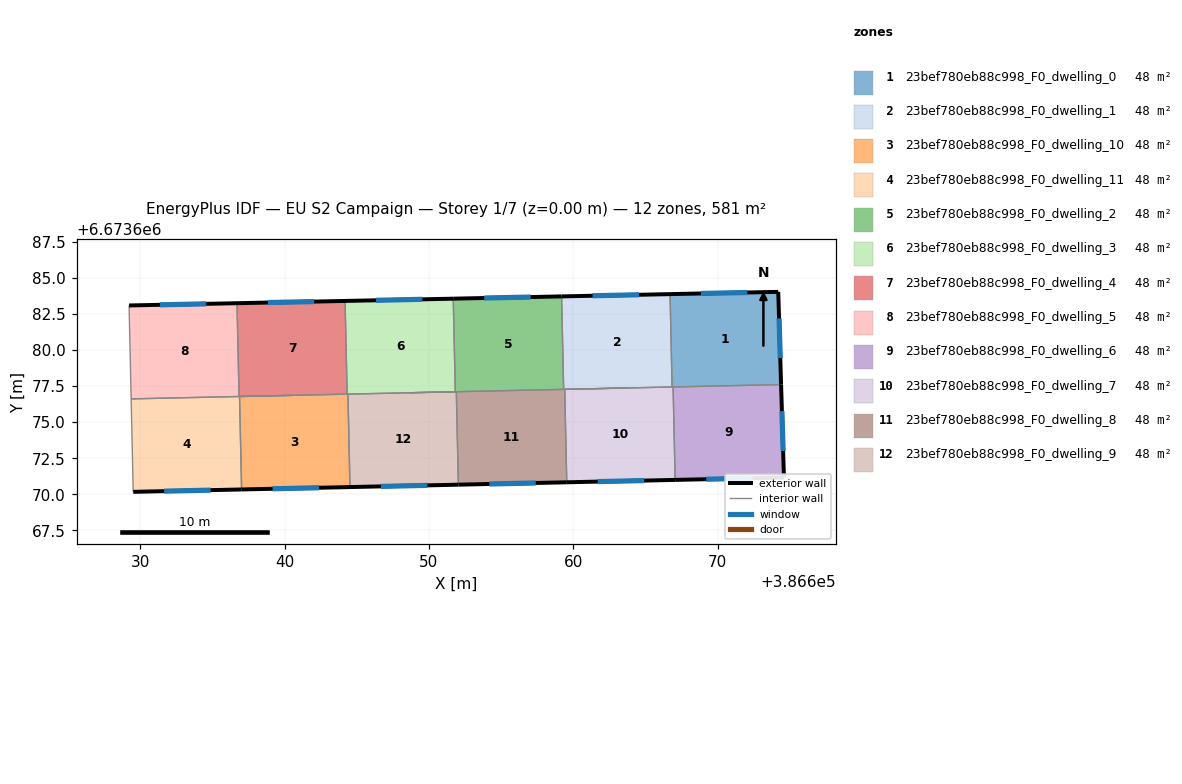
=== STOREY PLAN SPEC (per zone: floor XY polygon, exterior-wall plan segments, windows/doors) ===
zone 1: 23bef780eb88c998_F0_dwelling_0  (48.4 m²)
  floor: (386674.20, 6673684.03) (386674.40, 6673677.60) (386666.84, 6673677.44) (386666.70, 6673683.87)
  exterior wall: (386674.20, 6673684.03) – (386666.70, 6673683.87)  [7.5 m]
    window: (386672.06, 6673683.98) – (386668.84, 6673683.91)  [4.1 m²]
  exterior wall: (386674.40, 6673677.60) – (386674.20, 6673684.03)  [6.4 m]
    window: (386674.34, 6673679.44) – (386674.25, 6673682.19)  [3.5 m²]
  interior walls: 3
zone 2: 23bef780eb88c998_F0_dwelling_1  (48.4 m²)
  floor: (386666.70, 6673683.87) (386666.84, 6673677.44) (386659.33, 6673677.27) (386659.19, 6673683.71)
  exterior wall: (386666.70, 6673683.87) – (386659.19, 6673683.71)  [7.5 m]
    window: (386664.56, 6673683.82) – (386661.34, 6673683.76)  [4.1 m²]
  interior walls: 4
zone 3: 23bef780eb88c998_F0_dwelling_10  (48.4 m²)
  floor: (386644.39, 6673676.94) (386644.53, 6673670.50) (386637.02, 6673670.34) (386636.88, 6673676.78)
  exterior wall: (386637.02, 6673670.34) – (386644.53, 6673670.50)  [7.5 m]
    window: (386639.16, 6673670.38) – (386642.38, 6673670.45)  [4.1 m²]
  interior walls: 4
zone 4: 23bef780eb88c998_F0_dwelling_11  (48.4 m²)
  floor: (386636.88, 6673676.78) (386637.02, 6673670.34) (386629.51, 6673670.17) (386629.37, 6673676.61)
  exterior wall: (386629.51, 6673670.17) – (386637.02, 6673670.34)  [7.5 m]
    window: (386631.66, 6673670.22) – (386634.87, 6673670.29)  [4.1 m²]
  interior walls: 6
zone 5: 23bef780eb88c998_F0_dwelling_2  (48.4 m²)
  floor: (386659.19, 6673683.71) (386659.33, 6673677.27) (386651.83, 6673677.11) (386651.68, 6673683.55)
  exterior wall: (386659.19, 6673683.71) – (386651.68, 6673683.55)  [7.5 m]
    window: (386657.04, 6673683.67) – (386653.83, 6673683.60)  [4.1 m²]
  interior walls: 3
zone 6: 23bef780eb88c998_F0_dwelling_3  (48.4 m²)
  floor: (386651.68, 6673683.55) (386651.83, 6673677.11) (386644.33, 6673676.94) (386644.19, 6673683.40)
  exterior wall: (386651.68, 6673683.55) – (386644.19, 6673683.40)  [7.5 m]
    window: (386649.54, 6673683.51) – (386646.33, 6673683.44)  [4.1 m²]
  interior walls: 4
zone 7: 23bef780eb88c998_F0_dwelling_4  (48.4 m²)
  floor: (386644.19, 6673683.40) (386644.33, 6673676.94) (386636.84, 6673676.78) (386636.70, 6673683.24)
  exterior wall: (386644.19, 6673683.40) – (386636.70, 6673683.24)  [7.5 m]
    window: (386642.05, 6673683.35) – (386638.84, 6673683.28)  [4.1 m²]
  interior walls: 4
zone 8: 23bef780eb88c998_F0_dwelling_5  (48.4 m²)
  floor: (386636.70, 6673683.24) (386636.84, 6673676.78) (386629.37, 6673676.61) (386629.22, 6673683.08)
  exterior wall: (386636.70, 6673683.24) – (386629.22, 6673683.08)  [7.5 m]
    window: (386634.56, 6673683.20) – (386631.36, 6673683.13)  [4.1 m²]
  interior walls: 3
zone 9: 23bef780eb88c998_F0_dwelling_6  (48.4 m²)
  floor: (386674.40, 6673677.60) (386674.59, 6673671.16) (386667.06, 6673671.00) (386666.91, 6673677.44)
  exterior wall: (386674.59, 6673671.16) – (386674.40, 6673677.60)  [6.4 m]
    window: (386674.54, 6673673.00) – (386674.45, 6673675.76)  [3.5 m²]
  exterior wall: (386667.06, 6673671.00) – (386674.59, 6673671.16)  [7.5 m]
    window: (386669.21, 6673671.05) – (386672.44, 6673671.12)  [4.2 m²]
  interior walls: 2
zone 10: 23bef780eb88c998_F0_dwelling_7  (48.4 m²)
  floor: (386666.91, 6673677.44) (386667.06, 6673671.00) (386659.55, 6673670.83) (386659.40, 6673677.27)
  exterior wall: (386659.55, 6673670.83) – (386667.06, 6673671.00)  [7.5 m]
    window: (386661.69, 6673670.88) – (386664.91, 6673670.95)  [4.1 m²]
  interior walls: 4
zone 11: 23bef780eb88c998_F0_dwelling_8  (48.4 m²)
  floor: (386659.40, 6673677.27) (386659.55, 6673670.83) (386652.04, 6673670.67) (386651.90, 6673677.11)
  exterior wall: (386652.04, 6673670.67) – (386659.55, 6673670.83)  [7.5 m]
    window: (386654.18, 6673670.71) – (386657.40, 6673670.79)  [4.1 m²]
  interior walls: 9
zone 12: 23bef780eb88c998_F0_dwelling_9  (48.4 m²)
  floor: (386651.90, 6673677.11) (386652.04, 6673670.67) (386644.53, 6673670.50) (386644.39, 6673676.94)
  exterior wall: (386644.53, 6673670.50) – (386652.04, 6673670.67)  [7.5 m]
    window: (386646.67, 6673670.55) – (386649.89, 6673670.62)  [4.1 m²]
  interior walls: 4

=== DERIVED (storey summary) ===
Building: EU S2 Campaign
Storey: 1 of 7  (floor level z = 0.00 m)
Storey gross floor area: 580.6 m²
Zones on this storey: 12
  - 23bef780eb88c998_F0_dwelling_0: floor 48.4 m²; exterior wall 13.9 m (41.8 m²); 2 window(s) 7.7 m²; WWR 18.4%
  - 23bef780eb88c998_F0_dwelling_1: floor 48.4 m²; exterior wall 7.5 m (22.5 m²); 1 window(s) 4.1 m²; WWR 18.4%
  - 23bef780eb88c998_F0_dwelling_10: floor 48.4 m²; exterior wall 7.5 m (22.5 m²); 1 window(s) 4.1 m²; WWR 18.4%
  - 23bef780eb88c998_F0_dwelling_11: floor 48.4 m²; exterior wall 7.5 m (22.5 m²); 1 window(s) 4.1 m²; WWR 18.4%
  - 23bef780eb88c998_F0_dwelling_2: floor 48.4 m²; exterior wall 7.5 m (22.5 m²); 1 window(s) 4.1 m²; WWR 18.4%
  - 23bef780eb88c998_F0_dwelling_3: floor 48.4 m²; exterior wall 7.5 m (22.5 m²); 1 window(s) 4.1 m²; WWR 18.4%
  - 23bef780eb88c998_F0_dwelling_4: floor 48.4 m²; exterior wall 7.5 m (22.5 m²); 1 window(s) 4.1 m²; WWR 18.4%
  - 23bef780eb88c998_F0_dwelling_5: floor 48.4 m²; exterior wall 7.5 m (22.4 m²); 1 window(s) 4.1 m²; WWR 18.4%
  - 23bef780eb88c998_F0_dwelling_6: floor 48.4 m²; exterior wall 14.0 m (41.9 m²); 2 window(s) 7.7 m²; WWR 18.4%
  - 23bef780eb88c998_F0_dwelling_7: floor 48.4 m²; exterior wall 7.5 m (22.5 m²); 1 window(s) 4.1 m²; WWR 18.4%
  - 23bef780eb88c998_F0_dwelling_8: floor 48.4 m²; exterior wall 7.5 m (22.5 m²); 1 window(s) 4.1 m²; WWR 18.4%
  - 23bef780eb88c998_F0_dwelling_9: floor 48.4 m²; exterior wall 7.5 m (22.5 m²); 1 window(s) 4.1 m²; WWR 18.4%
Zone adjacency (shared interzone walls):
  - 23bef780eb88c998_F0_dwelling_0 ↔ 23bef780eb88c998_F0_dwelling_1
  - 23bef780eb88c998_F0_dwelling_0 ↔ 23bef780eb88c998_F0_dwelling_6
  - 23bef780eb88c998_F0_dwelling_0 ↔ 23bef780eb88c998_F0_dwelling_7
  - 23bef780eb88c998_F0_dwelling_1 ↔ 23bef780eb88c998_F0_dwelling_2
  - 23bef780eb88c998_F0_dwelling_1 ↔ 23bef780eb88c998_F0_dwelling_7
  - 23bef780eb88c998_F0_dwelling_1 ↔ 23bef780eb88c998_F0_dwelling_8
  - 23bef780eb88c998_F0_dwelling_10 ↔ 23bef780eb88c998_F0_dwelling_11
  - 23bef780eb88c998_F0_dwelling_10 ↔ 23bef780eb88c998_F0_dwelling_3
  - 23bef780eb88c998_F0_dwelling_10 ↔ 23bef780eb88c998_F0_dwelling_4
  - 23bef780eb88c998_F0_dwelling_10 ↔ 23bef780eb88c998_F0_dwelling_9
  - 23bef780eb88c998_F0_dwelling_11 ↔ 23bef780eb88c998_F0_dwelling_4
  - 23bef780eb88c998_F0_dwelling_11 ↔ 23bef780eb88c998_F0_dwelling_5
  - 23bef780eb88c998_F0_dwelling_2 ↔ 23bef780eb88c998_F0_dwelling_3
  - 23bef780eb88c998_F0_dwelling_2 ↔ 23bef780eb88c998_F0_dwelling_8
  - 23bef780eb88c998_F0_dwelling_3 ↔ 23bef780eb88c998_F0_dwelling_4
  - 23bef780eb88c998_F0_dwelling_3 ↔ 23bef780eb88c998_F0_dwelling_9
  - 23bef780eb88c998_F0_dwelling_4 ↔ 23bef780eb88c998_F0_dwelling_5
  - 23bef780eb88c998_F0_dwelling_6 ↔ 23bef780eb88c998_F0_dwelling_7
  - 23bef780eb88c998_F0_dwelling_7 ↔ 23bef780eb88c998_F0_dwelling_8
  - 23bef780eb88c998_F0_dwelling_8 ↔ 23bef780eb88c998_F0_dwelling_9